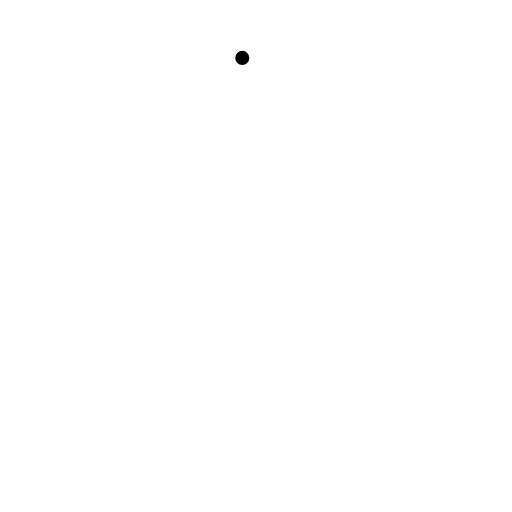
t = 0.00 s
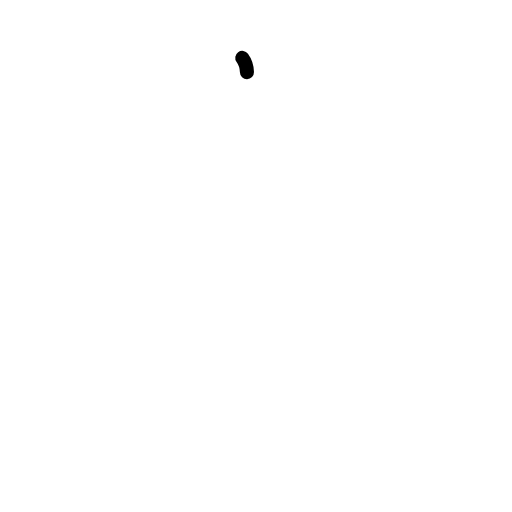
t = 0.17 s
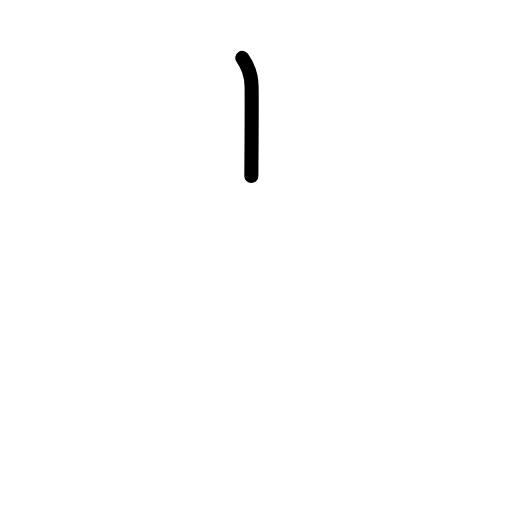
t = 0.42 s
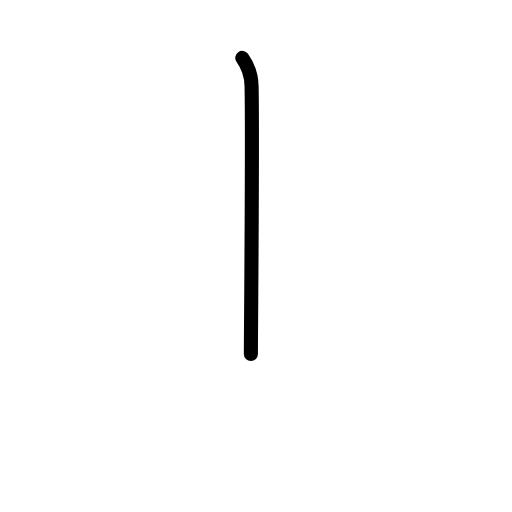
t = 0.58 s
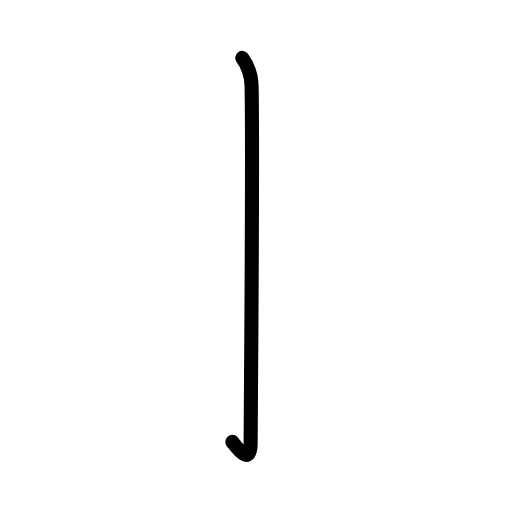
t = 0.83 s
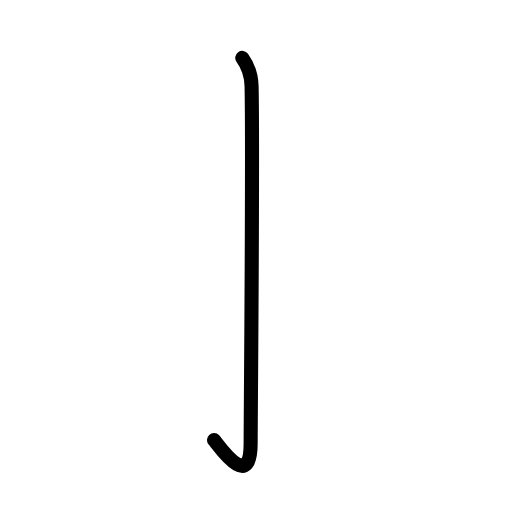
t = 1.00 s

The animated SVG that drew these frames (rendered in a browser with its animation timeline set to each time). Animation: 3 SMIL elements (animate=3); one cycle of 1.00 s.

<?xml version="1.0" encoding="UTF-8"?>
<!--
AniKanjiVG is licensed by CC-BY-SA Paul C. Sommerhoff (https://bitbucket.org/sommerhoff/anikanjivg).
AniKanjiVG uses KanjiVG which is licensed by CC-BY-SA Ulrich Apel (http://kanjivg.tagaini.net).
See also http://creativecommons.org/licenses/by-sa/3.0/
-->
<svg xmlns:kvg='http://kanjivg.tagaini.net' xmlns='http://www.w3.org/2000/svg' width='109' height='109' viewBox='0 0 109 109' style='fill:none;stroke:#000000;stroke-width:3;stroke-linecap:round;stroke-linejoin:round;' id="kvg:kanji_04e85"><g id="kvg:04e85" kvg:element="亅" kvg:radical="general"><path id="kvg:04e85-s1" kvg:type="㇚" d="M51.58,12.33c0.67,0.92,1.92,3.01,1.98,6.06c0.31,14.66-0.2,71.05-0.2,76.05c0,10.56-6.92,0.2-7.8-0.75"><animate attributeName="d" begin="0.0s" dur="0.3333333333333333s" from="M51.58,12.33C51.58,12.33,51.58,12.33,51.58,12.33" to="M51.58,12.33c0.67,0.92,1.92,3.01,1.98,6.06" />
<animate attributeName="d" begin="0.3333333333333333s" dur="0.3333333333333333s" from="M51.58,12.33c0.67,0.92,1.92,3.01,1.98,6.06c0,0,0,0,0,0,0" to="M51.58,12.33c0.67,0.92,1.92,3.01,1.98,6.06c0.31,14.66-0.2,71.05-0.2,76.05" />
<animate attributeName="d" begin="0.6666666666666666s" dur="0.3333333333333333s" from="M51.58,12.33c0.67,0.92,1.92,3.01,1.98,6.06c0.31,14.66-0.2,71.05-0.2,76.05c0,0,0,0,0,0,0" to="M51.58,12.33c0.67,0.92,1.92,3.01,1.98,6.06c0.31,14.66-0.2,71.05-0.2,76.05c0,10.56-6.92,0.2-7.8-0.75" />
</path>
</g>
</svg>
